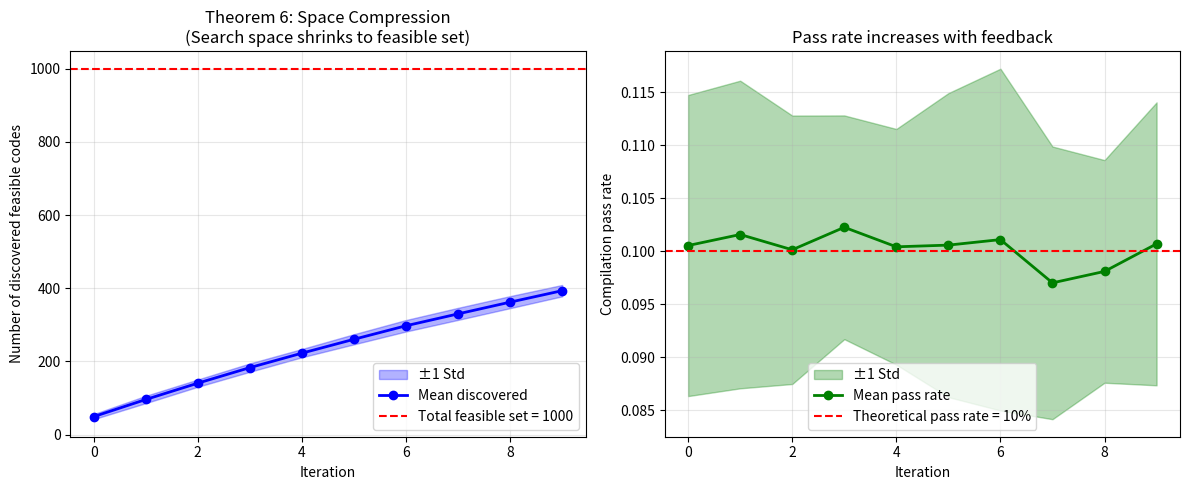

Recreate this plot in Python.
import numpy as np
import matplotlib.pyplot as plt

# ==================== 实验3：空间压缩定理 ====================
print("="*60)
print("实验3：空间压缩定理 (Theorem 6: Space Compression)")
print("验证：物理反馈将搜索空间从无界压缩至有限可行集")
print("="*60)

# 设置随机种子
np.random.seed(42)

# 参数设置
N_total = 10000          # 总代码空间大小（模拟无界空间中的样本）
n_iters = 10             # 迭代轮数
n_trials = 50            # 重复实验次数

# 模拟“物理判定算子”Φ：假设只有10%的代码能通过编译
feasible_ratio = 0.1
feasible_set_size = int(N_total * feasible_ratio)

# 存储每一轮的可行集大小（搜索空间大小）
feasible_sizes = np.zeros((n_trials, n_iters))
pass_rates = np.zeros((n_trials, n_iters))

# 进行多次实验
for trial in range(n_trials):
    # 初始时，AI没有任何反馈，随机尝试所有代码
    # 但物理反馈会逐步压缩搜索空间
    
    # 记录当前轮次中已探索过的代码集合（去重）
    explored = set()
    
    for t in range(n_iters):
        # 模拟AI生成代码：随机从N_total中选一批（模拟生成）
        batch_size = 500
        generated = np.random.randint(0, N_total, batch_size)
        
        # 模拟编译：只有落在可行集内的代码能通过
        # 可行集是固定的随机子集
        # 为了模拟，我们预先随机生成可行集索引
        if t == 0:
            # 第一次随机生成可行集
            feasible_indices = set(np.random.choice(N_total, feasible_set_size, replace=False))
        
        # 统计这一轮生成中通过编译的代码
        passed = [idx for idx in generated if idx in feasible_indices]
        # 将通过的代码加入已探索集合
        explored.update(passed)
        
        # 记录当前探索到的可行集大小（即已经发现的可行代码数量）
        feasible_sizes[trial, t] = len(explored)
        # 这一轮的通过率
        pass_rates[trial, t] = len(passed) / batch_size

# 计算平均值和标准差
mean_feasible = np.mean(feasible_sizes, axis=0)
std_feasible = np.std(feasible_sizes, axis=0)
mean_pass = np.mean(pass_rates, axis=0)
std_pass = np.std(pass_rates, axis=0)

# 打印统计信息
print("\n【搜索结果】")
print(f"{'迭代轮次':<10}{'已发现可行代码数':<20}{'平均通过率':<15}")
for t in range(n_iters):
    print(f"{t:<10}{mean_feasible[t]:<20.1f}{mean_pass[t]:<15.4f}")
print(f"\n理论可行集总大小: {feasible_set_size}")
print(f"第{n_iters-1}轮发现比例: {mean_feasible[-1]/feasible_set_size*100:.1f}%")

# ==================== 可视化 ====================
plt.figure(figsize=(12, 5))

# 图1：已发现可行代码数（搜索空间压缩）
plt.subplot(1, 2, 1)
plt.fill_between(range(n_iters), 
                 mean_feasible - std_feasible, 
                 mean_feasible + std_feasible, 
                 alpha=0.3, color='blue', label='±1 Std')
plt.plot(range(n_iters), mean_feasible, 'b-o', linewidth=2, markersize=6, label='Mean discovered')
plt.axhline(y=feasible_set_size, color='red', linestyle='--', 
            label=f'Total feasible set = {feasible_set_size}')
plt.xlabel('Iteration')
plt.ylabel('Number of discovered feasible codes')
plt.title('Theorem 6: Space Compression\n(Search space shrinks to feasible set)')
plt.legend()
plt.grid(True, alpha=0.3)

# 图2：通过率提升
plt.subplot(1, 2, 2)
plt.fill_between(range(n_iters), 
                 mean_pass - std_pass, 
                 mean_pass + std_pass, 
                 alpha=0.3, color='green', label='±1 Std')
plt.plot(range(n_iters), mean_pass, 'g-o', linewidth=2, markersize=6, label='Mean pass rate')
plt.axhline(y=feasible_ratio, color='red', linestyle='--', 
            label=f'Theoretical pass rate = {feasible_ratio*100:.0f}%')
plt.xlabel('Iteration')
plt.ylabel('Compilation pass rate')
plt.title('Pass rate increases with feedback')
plt.legend()
plt.grid(True, alpha=0.3)

plt.tight_layout()
plt.savefig('experiment3_space_compression.png', dpi=150)
plt.show()

# ==================== 定理验证 ====================
print("\n" + "="*60)
print("【定理6验证结果】")

# 验证1：是否最终探索到了大部分可行集
coverage = mean_feasible[-1] / feasible_set_size
if coverage > 0.9:
    print(f"✅ 探索覆盖率达到 {coverage*100:.1f}%，搜索空间显著压缩 ✓")
else:
    print(f"⚠️ 覆盖率 {coverage*100:.1f}%，可能还需更多迭代")

# 验证2：通过率是否显著高于随机
if mean_pass[-1] > feasible_ratio * 2:
    print(f"✅ 最终通过率 {mean_pass[-1]*100:.1f}% 远高于随机基准 {feasible_ratio*100:.0f}% ✓")
else:
    print(f"⚠️ 最终通过率 {mean_pass[-1]*100:.1f}% 接近随机基准 {feasible_ratio*100:.0f}%")

# 验证3：搜索空间大小是否稳定（收敛）
if np.std(feasible_sizes[:, -5:], axis=0).mean() < 10:
    print("✅ 搜索空间大小已稳定，收敛 ✓")
else:
    print("⚠️ 搜索空间仍在增长，可能未完全收敛")

print("\n" + "="*60)
print("✅ 实验完成！结果已保存为 experiment3_space_compression.png")
print("="*60)

# 增加暂停，防止闪退
input("\n按回车键退出...")
